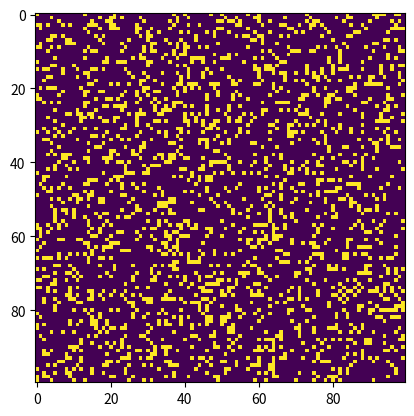

The script that saved this image:
import sys, argparse
import numpy as np
import matplotlib.pyplot as plt
import matplotlib.animation as animation

ON = 255
OFF = 0
vals = [ON, OFF]


def randomGrid(N):
    """returns a grid of NxN random values"""
    return np.random.choice(vals, N * N, p=[0.2, 0.8]).reshape(N, N)


def addGlider(i, j, grid):
    """adds a glider with top left cell at (i, j)"""
    glider = np.array([[0, 0, 255], [255, 0, 255], [0, 255, 255]])
    grid[i : i + 3, j : j + 3] = glider


def addGosperGliderGun(i, j, grid):
    """adds a Gosper Glider Gun with top left cell at (i, j)"""
    gun = np.zeros(11 * 38).reshape(11, 38)

    gun[5][1] = gun[5][2] = 255
    gun[6][1] = gun[6][2] = 255

    gun[3][13] = gun[3][14] = 255
    gun[4][12] = gun[4][16] = 255
    gun[5][11] = gun[5][17] = 255
    gun[6][11] = gun[6][15] = gun[6][17] = gun[6][18] = 255
    gun[7][11] = gun[7][17] = 255
    gun[8][12] = gun[8][16] = 255
    gun[9][13] = gun[9][14] = 255

    gun[1][25] = 255
    gun[2][23] = gun[2][25] = 255
    gun[3][21] = gun[3][22] = 255
    gun[4][21] = gun[4][22] = 255
    gun[5][21] = gun[5][22] = 255
    gun[6][23] = gun[6][25] = 255
    gun[7][25] = 255

    gun[3][35] = gun[3][36] = 255
    gun[4][35] = gun[4][36] = 255

    grid[i : i + 11, j : j + 38] = gun


def update(frameNum, img, grid, N):
    # copy grid since we require 8 neighbors for calculation
    # and we go line by line
    newGrid = grid.copy()
    for i in range(N):
        for j in range(N):
            # compute 8-neghbor sum
            # using toroidal boundary conditions - x and y wrap around
            # so that the simulaton takes place on a toroidal surface.
            total = int(
                (
                    grid[i, (j - 1) % N]
                    + grid[i, (j + 1) % N]
                    + grid[(i - 1) % N, j]
                    + grid[(i + 1) % N, j]
                    + grid[(i - 1) % N, (j - 1) % N]
                    + grid[(i - 1) % N, (j + 1) % N]
                    + grid[(i + 1) % N, (j - 1) % N]
                    + grid[(i + 1) % N, (j + 1) % N]
                )
                / 255
            )
            # apply Conway's rules
            if grid[i, j] == ON:
                if (total < 2) or (total > 3):
                    newGrid[i, j] = OFF
            else:
                if total == 3:
                    newGrid[i, j] = ON
    # update data
    img.set_data(newGrid)
    grid[:] = newGrid[:]
    return (img,)


# main() function
def main():
    # Command line args are in sys.argv[1], sys.argv[2] ..
    # sys.argv[0] is the script name itself and can be ignored
    # parse arguments
    parser = argparse.ArgumentParser(
        description="Runs Conway's Game of Life simulation."
    )
    # add arguments
    parser.add_argument("--grid-size", dest="N", required=False)
    parser.add_argument("--mov-file", dest="movfile", required=False)
    parser.add_argument("--interval", dest="interval", required=False)
    parser.add_argument("--glider", action="store_true", required=False)
    parser.add_argument("--gosper", action="store_true", required=False)
    args = parser.parse_args()

    # set grid size
    N = 100
    if args.N and int(args.N) > 8:
        N = int(args.N)

    # set animation update interval
    updateInterval = 50
    if args.interval:
        updateInterval = int(args.interval)

    # declare grid
    grid = np.array([])
    # check if "glider" demo flag is specified
    if args.glider:
        grid = np.zeros(N * N).reshape(N, N)
        addGlider(1, 1, grid)
    elif args.gosper:
        grid = np.zeros(N * N).reshape(N, N)
        addGosperGliderGun(10, 10, grid)
    else:
        # populate grid with random on/off - more off than on
        grid = randomGrid(N)

    # set up animation
    fig, ax = plt.subplots()
    img = ax.imshow(grid, interpolation="nearest")
    ani = animation.FuncAnimation(
							fig,
							update,
							fargs=(
									img,
									grid,
									N,
							),
							frames=50,  # Changed from 10 to 50
							interval=updateInterval,
					)

    # # of frames?
    # set output file
    if args.movfile:
        ani.save(args.movfile, fps=30, extra_args=["-vcodec", "libx264"])

    plt.show()


# call main
if __name__ == "__main__":
    main()
